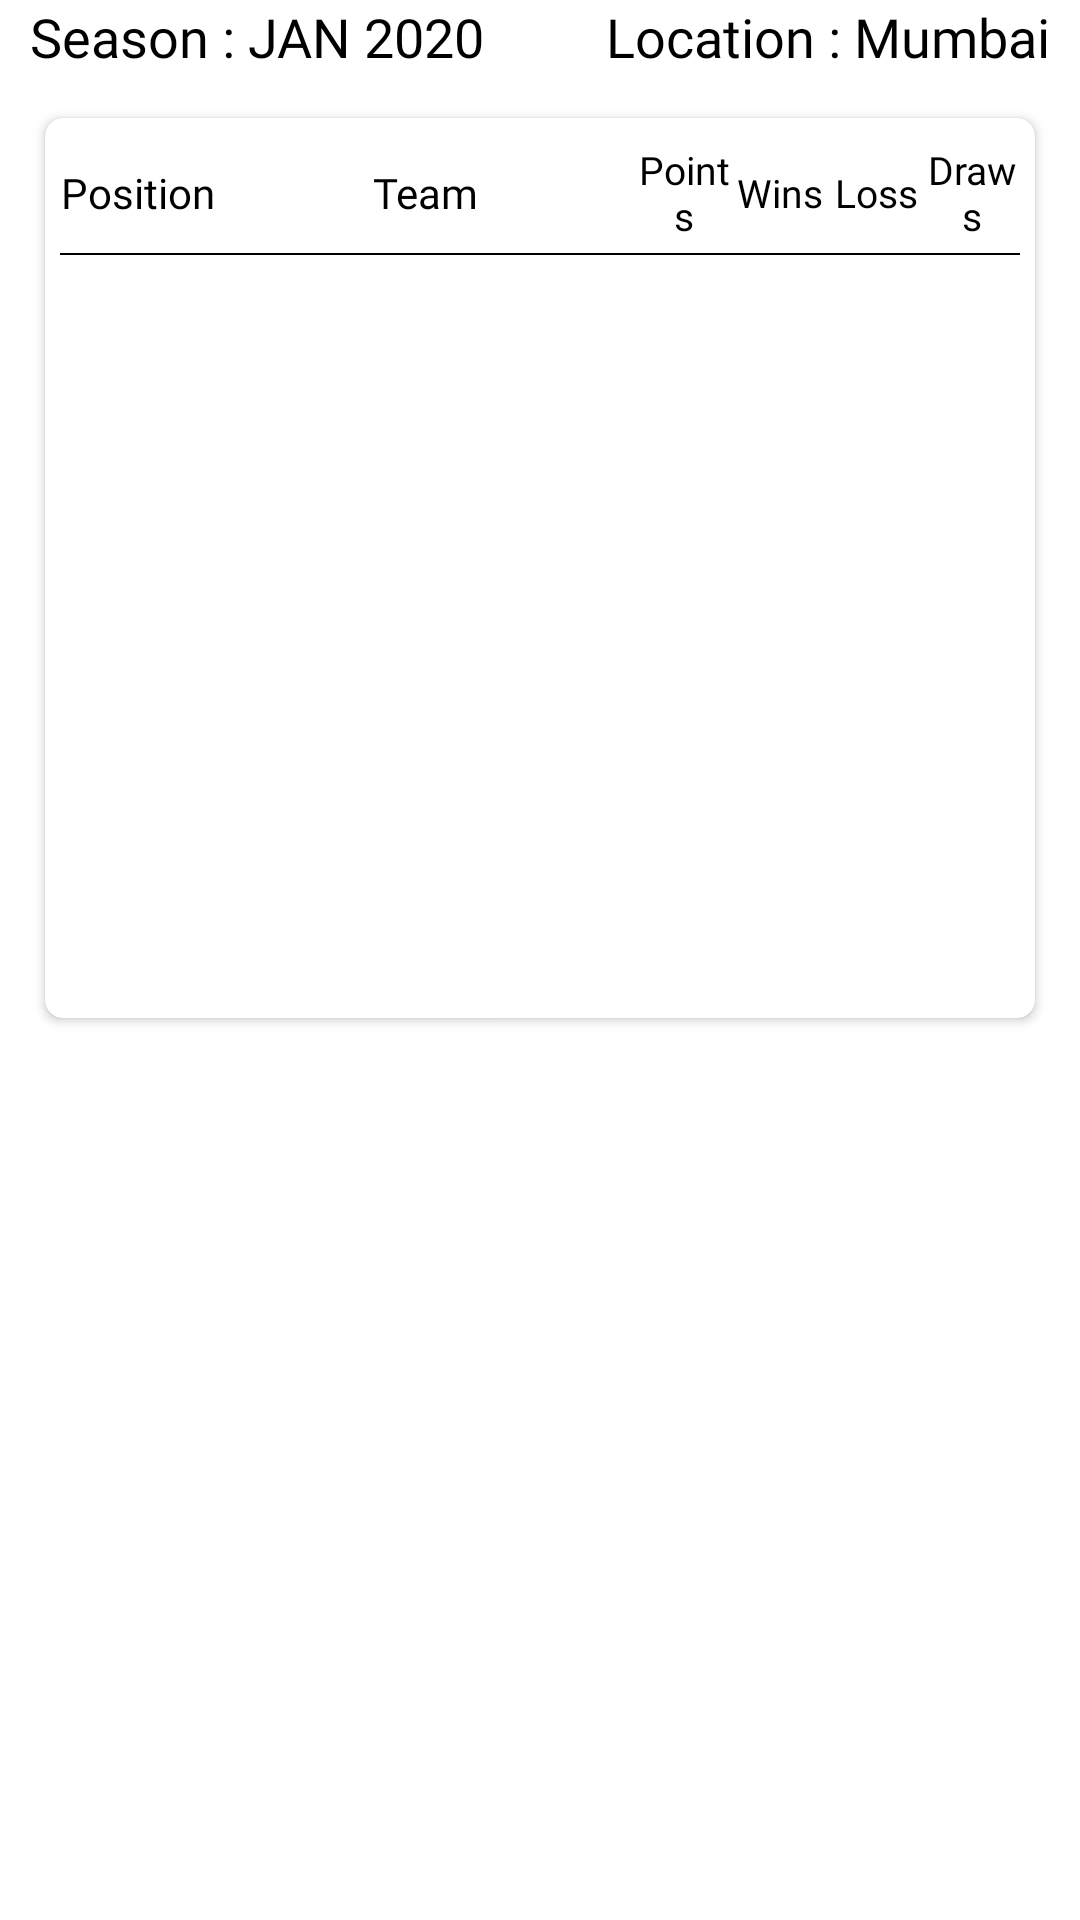

Android layout source for this screen:
<!-- AndroidManifest.xml: application theme AppTheme -->
<!-- res/layout/fragment_result_table.xml -->
<?xml version="1.0" encoding="utf-8"?>
<RelativeLayout xmlns:android="http://schemas.android.com/apk/res/android"
    xmlns:tools="http://schemas.android.com/tools"
    android:layout_width="match_parent"
    android:layout_height="match_parent"
    xmlns:app="http://schemas.android.com/apk/res-auto"
    tools:context=".Fragments.ResultTableFragment">



    <LinearLayout
        android:layout_width="match_parent"
        android:layout_height="match_parent"
        android:orientation="vertical">

        <RelativeLayout
            android:layout_width="match_parent"
            android:layout_height="wrap_content">
            <TextView
                android:layout_width="wrap_content"
                android:layout_height="wrap_content"
                android:textColor="@color/black"
                android:textSize="18sp"
                android:text="Season : JAN 2020"
                android:layout_marginStart="10dp"
                android:layout_alignParentStart="true"
                android:fontFamily="@font/titillium_web_light"/>

            <TextView
                android:layout_width="wrap_content"
                android:layout_height="wrap_content"
                android:textColor="@color/black"
                android:textSize="18sp"
                android:text="Location : Mumbai"
                android:layout_marginEnd="10dp"
                android:layout_alignParentEnd="true"
                android:fontFamily="@font/titillium_web_light"/>

        </RelativeLayout>

        <androidx.cardview.widget.CardView
            android:layout_width="match_parent"
            android:layout_height="300dp"
            android:layout_margin="15dp"
            app:cardCornerRadius="6dp"
            app:cardElevation="2dp">

            <LinearLayout
                android:layout_width="match_parent"
                android:layout_height="match_parent"
                android:orientation="vertical"
                android:layout_margin="5dp"
                >

                <LinearLayout
                    android:layout_width="match_parent"
                    android:layout_height="40dp"
                    android:orientation="horizontal"
                    android:weightSum="2">

                    <LinearLayout
                        android:layout_width="0dp"
                        android:layout_height="match_parent"
                        android:layout_weight="1.2"
                        android:weightSum="1">
                        <TextView
                            android:layout_width="wrap_content"
                            android:layout_height="wrap_content"
                            android:textColor="@color/black"
                            android:text="Position"
                            android:layout_gravity="center_vertical"
                            android:fontFamily="@font/titillium_web_light"
                            android:textAlignment="center"
                            tools:ignore="NestedWeights" />
                        <TextView
                            android:layout_width="0dp"
                            android:layout_height="wrap_content"
                            android:textColor="@color/black"
                            android:text="Team"
                            android:layout_weight="1"
                            android:layout_gravity="center_vertical"
                            android:fontFamily="@font/titillium_web_light"
                            android:textAlignment="center"
                            />

                    </LinearLayout>

                    <LinearLayout
                        android:layout_width="0dp"
                        android:layout_height="match_parent"
                        android:layout_weight="0.8"
                        android:orientation="horizontal"
                        android:weightSum="4">
                        <TextView
                            android:layout_width="0dp"
                            android:layout_height="wrap_content"
                            android:layout_gravity="center_vertical"
                            android:layout_weight="1"
                            android:textColor="@color/black"
                            android:text="Points"
                            android:textSize="13sp"
                            android:textAlignment="center"
                            android:fontFamily="@font/titillium_web_light"
                            />
                        <TextView
                            android:layout_width="0dp"
                            android:layout_height="wrap_content"
                            android:layout_gravity="center_vertical"
                            android:layout_weight="1"
                            android:textColor="@color/black"
                            android:text="Wins"
                            android:textSize="13sp"
                            android:textAlignment="center"
                            android:fontFamily="@font/titillium_web_light"
                            />
                        <TextView
                            android:layout_width="0dp"
                            android:layout_height="wrap_content"
                            android:layout_gravity="center_vertical"
                            android:layout_weight="1"
                            android:textColor="@color/black"
                            android:text="Loss"
                            android:textSize="13sp"
                            android:textAlignment="center"
                            android:fontFamily="@font/titillium_web_light"
                            />
                        <TextView
                            android:layout_width="0dp"
                            android:layout_height="wrap_content"
                            android:layout_gravity="center_vertical"
                            android:layout_weight="1"
                            android:textSize="13sp"
                            android:textColor="@color/black"
                            android:text="Draws"
                            android:textAlignment="center"
                            android:fontFamily="@font/titillium_web_light"
                            />
                    </LinearLayout>

                </LinearLayout>
                <View
                    android:layout_width="match_parent"
                    android:layout_height="0.5dp"
                    android:background="@color/black"/>

                <androidx.recyclerview.widget.RecyclerView
                    android:layout_width="match_parent"
                    android:layout_height="wrap_content"
                    android:layout_marginTop="5dp"/>

            </LinearLayout>

        </androidx.cardview.widget.CardView>

    </LinearLayout>

</RelativeLayout>
<!-- resources referenced by this layout -->
<resources>
  <color name="black">#000000</color>
  <style name="AppTheme" parent="Theme.MaterialComponents.Light">
          
          <item name="colorPrimary">@color/colorPrimary</item>
          <item name="colorPrimaryDark">@color/colorPrimaryDark</item>
          <item name="colorAccent">@color/colorAccent</item>
          <item name="colorControlActivated">@color/colorAccent</item>
          <item name="actionBarTabTextStyle">@style/AppTheme.ActionBarStyle</item>
      </style>
  <color name="colorPrimary">#FFFFFF</color>
  <color name="colorPrimaryDark">#CFCFCF</color>
  <color name="colorAccent">#3B63FF</color>
  <style name="AppTheme.ActionBarStyle" parent="Theme.MaterialComponents.Light">
          <item name="android:titleTextStyle">@style/AppTheme.ActionBar.TitleTextStyle</item>
          <item name="android:fontFamily">@font/titillium_web</item>
          <item name="android:textSize">18sp</item>
      </style>
  <style name="AppTheme.ActionBar.TitleTextStyle" parent="TextAppearance.AppCompat.Widget.ActionBar.Title">
          <item name="android:textColor">#000000</item>
      </style>
</resources>
